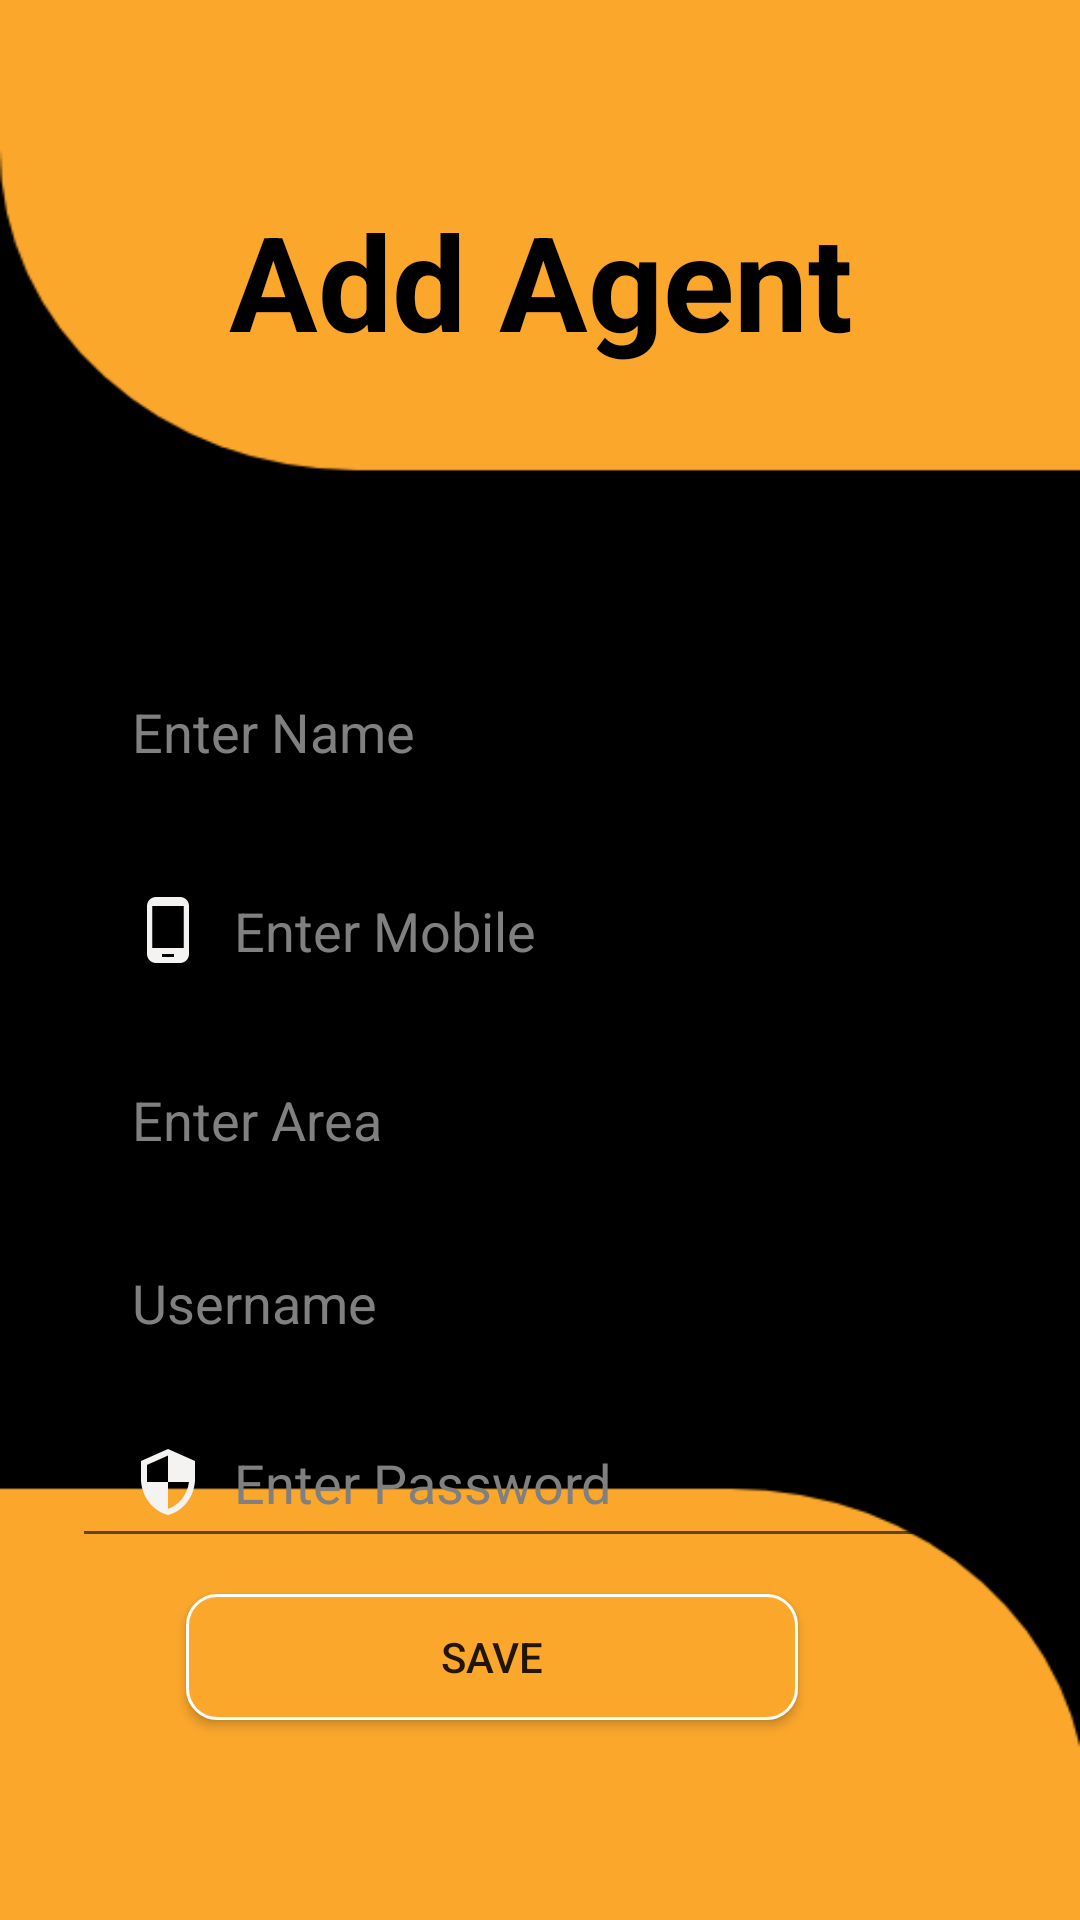

Produce the Android XML layout that renders to this screen, including the resource entries it uses.
<!-- AndroidManifest.xml: application theme Theme.CableBill -->
<!-- res/layout/activity_add_agent.xml -->
<?xml version="1.0" encoding="utf-8"?>
<androidx.constraintlayout.widget.ConstraintLayout xmlns:android="http://schemas.android.com/apk/res/android"
    xmlns:app="http://schemas.android.com/apk/res-auto"
    xmlns:tools="http://schemas.android.com/tools"
    android:layout_width="match_parent"
    android:layout_height="match_parent"
    tools:context=".Add_Agent"
    android:background="@drawable/background2">


<TextView
            android:id="@+id/textView"
            android:layout_width="wrap_content"
            android:layout_height="wrap_content"
            android:layout_marginTop="64dp"
            android:text="Add Agent"
            android:textColor="@color/black"
            android:textSize="44dp"
            android:textStyle="bold"
            app:layout_constraintEnd_toEndOf="parent"
            app:layout_constraintHorizontal_bias="0.502"
            app:layout_constraintStart_toStartOf="parent"
            app:layout_constraintTop_toTopOf="parent" />

    <EditText
        android:id="@+id/Inputname"
        android:layout_width="0dp"
        android:layout_height="wrap_content"
        android:layout_marginStart="24dp"
        android:layout_marginTop="96dp"
        android:layout_marginEnd="24dp"
        android:drawableLeft="@drawable/ic_baseline_person_24"
        android:drawablePadding="10dp"
        android:ems="10"
        android:hint="Enter Name"
        android:inputType="text"
        android:paddingLeft="20dp"
        android:paddingTop="13dp"
        android:paddingRight="20dp"
        android:paddingBottom="13dp"
        android:textColor="@color/white"
        android:textColorHint="@color/textgrey"
        app:layout_constraintEnd_toEndOf="parent"
        app:layout_constraintHorizontal_bias="0.0"
        app:layout_constraintStart_toStartOf="parent"
        app:layout_constraintTop_toBottomOf="@+id/textView" />

    <EditText
            android:id="@+id/InputMobile"
            android:layout_width="0dp"
            android:layout_height="wrap_content"
            android:layout_marginTop="16dp"
            android:drawableLeft="@drawable/ic_baseline_phone_android_24"
            android:drawablePadding="10dp"
            android:ems="10"
            android:hint="Enter Mobile "
            android:inputType="text"
            android:maxLength="10"
            android:paddingLeft="20dp"
            android:paddingTop="13dp"
            android:paddingRight="20dp"
            android:paddingBottom="13dp"
            android:textColor="@color/white"
            android:textColorHint="@color/textgrey"
            app:layout_constraintEnd_toEndOf="@+id/Inputname"
            app:layout_constraintStart_toStartOf="@+id/Inputname"
            app:layout_constraintTop_toBottomOf="@+id/Inputname" />

        <EditText
            android:id="@+id/Inputarea"
            android:layout_width="0dp"
            android:layout_height="wrap_content"
            android:layout_marginTop="79dp"
            android:drawableLeft="@drawable/ic_baseline_home_24"
            android:drawablePadding="10dp"
            android:ems="10"
            android:hint="Enter Area"
            android:inputType="text"
            android:paddingLeft="20dp"
            android:paddingTop="13dp"
            android:paddingRight="20dp"
            android:paddingBottom="13dp"
            android:textColor="@color/white"
            android:textColorHint="@color/textgrey"
            app:layout_constraintEnd_toEndOf="@+id/Inputname"
            app:layout_constraintHorizontal_bias="0.0"
            app:layout_constraintStart_toStartOf="@+id/Inputname"
            app:layout_constraintTop_toBottomOf="@+id/Inputname" />

        <EditText
            android:id="@+id/Inputusername"
            android:layout_width="0dp"
            android:layout_height="wrap_content"
            android:layout_marginTop="140dp"
            android:drawableLeft="@drawable/ic_baseline_person_24"
            android:drawablePadding="10dp"
            android:ems="10"
            android:hint="Username"
            android:inputType="text"
            android:paddingLeft="20dp"
            android:paddingTop="13dp"
            android:paddingRight="20dp"
            android:paddingBottom="13dp"
            android:textColor="@color/white"
            android:textColorHint="@color/textgrey"
            app:layout_constraintEnd_toEndOf="@+id/Inputname"
            app:layout_constraintHorizontal_bias="1.0"
            app:layout_constraintStart_toStartOf="@+id/Inputname"
            app:layout_constraintTop_toBottomOf="@+id/Inputname" />

        <EditText
            android:id="@+id/Agentpassword"
            android:layout_width="0dp"
            android:layout_height="wrap_content"
            android:layout_marginTop="200dp"
            android:drawableLeft="@drawable/ic_baseline_security_24"
            android:drawablePadding="10dp"
            android:ems="10"
            android:hint="Enter Password"
            android:inputType="textPassword"
            android:lineSpacingMultiplier="2"
            android:paddingLeft="20dp"
            android:paddingTop="13dp"
            android:paddingRight="20dp"
            android:paddingBottom="13dp"
            android:textColor="@color/white"
            android:textColorHint="@color/textgrey"
            app:layout_constraintEnd_toEndOf="@+id/Inputname"
            app:layout_constraintHorizontal_bias="0.0"
            app:layout_constraintStart_toStartOf="@+id/Inputname"
            app:layout_constraintTop_toBottomOf="@+id/Inputname" />

    <Button
        android:id="@+id/btnRegister"
        android:layout_width="204dp"
        android:layout_height="42dp"
        android:layout_marginTop="12dp"
        android:background="@drawable/button_bg"
        android:gravity="center"
        android:text="Save"
        app:layout_constraintEnd_toEndOf="@+id/Agentpassword"
        app:layout_constraintHorizontal_bias="0.352"
        app:layout_constraintStart_toStartOf="@+id/Agentpassword"
        app:layout_constraintTop_toBottomOf="@+id/Agentpassword"
        tools:ignore="MissingConstraints" />


</androidx.constraintlayout.widget.ConstraintLayout>
<!-- resources referenced by this layout -->
<resources>
  <color name="black">#FF000000</color>
  <color name="textgrey">#808080</color>
  <color name="white">#FFFFFFFF</color>
  <!-- drawable background2: png bitmap (drawable-v24, 15413 bytes) -->
  <!-- drawable button_bg (drawable) -->
  <?xml version="1.0" encoding="utf-8"?>
  <shape xmlns:android="http://schemas.android.com/apk/res/android"
          android:shape="rectangle">
          <corners android:radius="10dp"></corners>
          <stroke android:color="@color/white"
              android:width="1dp"></stroke>
          <solid android:color="#FBA72C"/>
          <size android:width="50dp"
              android:height="50dp"/>
  </shape>
  <!-- drawable ic_baseline_phone_android_24 (drawable) -->
  <vector android:height="24dp" android:tint="#F5F2F2"
      android:viewportHeight="24" android:viewportWidth="24"
      android:width="24dp" xmlns:android="http://schemas.android.com/apk/res/android">
      <path android:fillColor="@android:color/white" android:pathData="M16,1L8,1C6.34,1 5,2.34 5,4v16c0,1.66 1.34,3 3,3h8c1.66,0 3,-1.34 3,-3L19,4c0,-1.66 -1.34,-3 -3,-3zM14,21h-4v-1h4v1zM17.25,18L6.75,18L6.75,4h10.5v14z"/>
  </vector>
  <!-- drawable ic_baseline_security_24 (drawable) -->
  <vector android:height="24dp" android:tint="#F5F2F2"
      android:viewportHeight="24" android:viewportWidth="24"
      android:width="24dp" xmlns:android="http://schemas.android.com/apk/res/android">
      <path android:fillColor="@android:color/white" android:pathData="M12,1L3,5v6c0,5.55 3.84,10.74 9,12 5.16,-1.26 9,-6.45 9,-12L21,5l-9,-4zM12,11.99h7c-0.53,4.12 -3.28,7.79 -7,8.94L12,12L5,12L5,6.3l7,-3.11v8.8z"/>
  </vector>
  <style name="Theme.CableBill" parent="Theme.MaterialComponents.DayNight.NoActionBar">
          
          <item name="colorPrimary">#FBA72C</item>
  
          <item name="colorPrimaryVariant">@color/purple_700</item>
          <item name="colorOnPrimary">@color/white</item>
          
          <item name="colorSecondary">@color/teal_200</item>
          <item name="colorSecondaryVariant">@color/teal_700</item>
          <item name="colorOnSecondary">@color/black</item>
          
          <item name="android:statusBarColor" tools:targetApi="l">?attr/colorPrimaryVariant</item>
          
      </style>
  <color name="purple_700">#FF3700B3</color>
  <color name="teal_200">#FF03DAC5</color>
  <color name="teal_700">#FF018786</color>
</resources>
